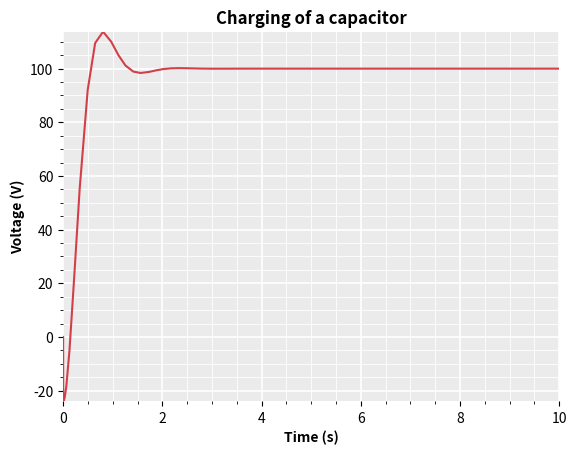

Reproduce this figure in Python.
import matplotlib.pyplot as plt

x = [0, 0.002, 0.004, 0.008, 0.016, 0.032, 0.064, 0.128, 0.221439313, 0.332307042, 0.495732098, 0.645659874, 0.804892889, 0.968197202, 1.114534251, 1.257122515, 1.415501837, 1.561950935, 1.729988423, 1.877093567, 2.019668385, 2.178706449, 2.325069829, 2.489471129, 2.636335918, 2.779068363, 2.938996565, 3.085473741, 3.245455176, 3.393421289, 3.534739517, 3.680538993, 3.833538021, 3.986261636, 4.151722982, 4.294943883, 4.437029897, 4.589971903, 4.737486776, 4.937486776, 5.093241659, 5.230715837, 5.381480921, 5.53137098, 5.693956751, 5.837151914, 5.979920203, 6.133049205, 6.279910841, 6.479910841, 6.634873821, 6.772383679, 6.923538921, 7.072753146, 7.236888877, 7.379758089, 7.521913839, 7.674853884, 7.821399648, 8.021399648, 8.179924923, 8.324526035, 8.480449123, 8.634403622, 8.806331622, 8.909283858, 9.032722772, 9.166737869, 9.330137781, 9.530137781, 9.730137781, 9.930137781, 10] # Time
y = [0, -23.98774825, -23.96339243, -23.89076691, -23.60553522, -22.50958827, -18.47986594, -4.98075619, 21.78822446, 54.94790647, 92.13129345, 109.5513348, 113.7692651, 110.0744564, 105.0219662, 101.1586843, 98.89682914, 98.38201, 98.77379484, 99.37077202, 99.83794329, 100.1202284, 100.1899863, 100.1497429, 100.0800092, 100.0231881, 99.98748479, 99.97781415, 99.98163104, 99.98976838, 99.99662138, 100.000903, 100.002528, 100.0023032, 100.0012938, 100.0004564, 99.99993367, 99.99971159, 99.99971954, 99.99985529, 99.99995965, 100.0000141, 100.0000357, 100.0000324, 100.0000184, 100.0000066, 99.99999915, 99.99999596, 99.99999604, 99.99999794, 99.9999994, 100.0000002, 100.0000005, 100.0000005, 100.0000003, 100.0000001, 99.99999999, 99.99999994, 99.99999994, 99.99999997, 99.99999999, 100, 100, 100, 100, 100, 100, 100, 100, 100, 100, 100, 100] # Voltage

R = 6 # Resistance in ohms
L = 1 # Inductance in henries
C = 40 * 10**-3 # Capacitance in farads

fig, ax = plt.subplots()
ax.plot(x, y, color="#D33F49")

ax.set_facecolor('#EBEBEB')
ax.set_axisbelow(True)
[ax.spines[side].set_visible(False) for side in ax.spines]
ax.grid()
ax.grid(which='major', color='white', linewidth=1.2)
ax.grid(which='minor', color='white', linewidth=0.6)
ax.minorticks_on()
ax.margins(0, 0)
ax.set_xlabel('Time (s)', fontweight ='bold')
ax.set_ylabel('Voltage (V)', fontweight ='bold')
ax.set_title("Charging of a capacitor", fontweight ='bold')

threshold = 1e-1 # Threshold for voltage stabilization
for i in range(1, len(x)):
    if abs(y[i] - 100) < threshold and abs(y[i-1] - 100) < threshold:
        voltage_stabilized = y[i]
        stabilization_time = x[i]
        break

print("Voltage stabilized at:", voltage_stabilized)
print("Time at which voltage stabilized:", stabilization_time)
print("Samples taken:", len(x))
print("Alpha:", R / 2 * L)
print("Omega:", 1 / (L * C)**0.5)

# plt.show()
plt.savefig("202L4T1-graph.png", format='png', dpi=2500, bbox_inches='tight')